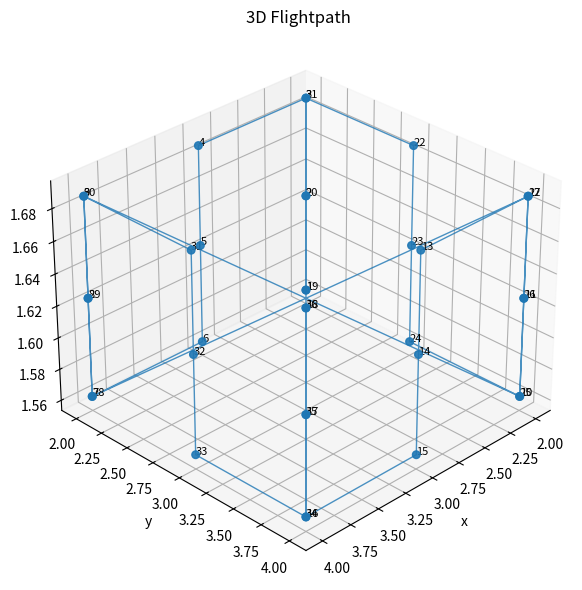

This chart was generated by the following Python code:
import math
from dataclasses import dataclass
from typing import List, Tuple, Optional, Dict
import matplotlib.pyplot as plt


@dataclass
class DroneConfig:
    """
    holds drone settings and limits
    """
    weight: float  # weight in kg
    max_battery_time: float           # max flight time in seconds - tested
    max_distance: float               # max travel distance in meters
    horizontal_fov: float             # camera horizontal field of view in degrees
    vertical_fov: float               # camera vertical field of view in degrees
    fps: float                        # camera frame rate in frames per second
    resolution: Tuple[int, int]       # camera resolution in pixels (width, height)
    speed: float                      # nominal flight speed in m/s
    min_altitude: float               # minimum safe flight altitude in meters
    turning_radius: float             # minimum turn radius in meters
    hover_buffer: float               # extra hover time for stabilization in seconds
    battery_warning_threshold: float  # warning if battery % used exceeds this


@dataclass
class Waypoint:
    """
    stores a single waypoint for the mission
    """
    x: float
    y: float
    z: float
    gimbal_pitch: float
    speed: float
    hold_time: float


def calculate_footprint(drone: DroneConfig, distance: float) -> Tuple[float, float]:
    hfov = math.radians(drone.horizontal_fov)
    vfov = math.radians(drone.vertical_fov)
    w = 2 * distance * math.tan(hfov / 2)
    h = 2 * distance * math.tan(vfov / 2)
    return w, h


def calculate_speed(footprint_len: float, overlap: float, fps: float) -> float:
    return footprint_len * (1 - overlap) * fps


def generate_planar_scan(
        span_long: float,
        span_short: float,
        spacing: float,
        z: float,
        pitch: float,
        speed: float,
        offset: float,
        is_x_aligned: bool,
        turning_radius: float,
        hold_time: float
) -> List[Waypoint]:
    n_passes = max(1, math.ceil(span_short / spacing))
    delta_short = span_short / n_passes
    waypoints: List[Waypoint] = []
    for i in range(n_passes + 1):
        coord_short = offset + i * delta_short
        if i % 2 == 0:
            start_long = offset + turning_radius
            end_long = offset + span_long - turning_radius
        else:
            start_long = offset + span_long - turning_radius
            end_long = offset + turning_radius
        seg_len = abs(end_long - start_long)
        n_samples = max(1, math.ceil(seg_len / spacing))
        delta_long = (end_long - start_long) / n_samples
        for j in range(n_samples + 1):
            pos_long = start_long + j * delta_long
            x = pos_long if is_x_aligned else coord_short
            y = coord_short if is_x_aligned else pos_long
            waypoints.append(Waypoint(x, y, z, pitch, speed, hold_time))
    return waypoints

def generate_cube_scan(
        drone: DroneConfig,
        dims: Tuple[float, float, float],
        overlap: float,
        wall_offset: float,
        clearance: float = 0.0,
        floor_z_override: Optional[float] = None,
        ceiling_z_override: Optional[float] = None,
        min_vertical_slices: int = 2,
        exclude_endpoints: bool = False
) -> List[Waypoint]:
    w, l, h = dims
    fp_w, fp_h = calculate_footprint(drone, h)
    spacing_x = fp_w * (1 - overlap)
    spacing_y = fp_h * (1 - overlap)
    speed_xy = calculate_speed(fp_w, overlap, drone.fps)
    hold = 1.0 / drone.fps + drone.hover_buffer
    inset = wall_offset + clearance
    all_wps: List[Waypoint] = []

    # Top/bottom planar scans only when no overrides (same as before)
    if floor_z_override is None and ceiling_z_override is None:
        all_wps += generate_planar_scan(
            span_long=w - 2 * inset,
            span_short=l - 2 * inset,
            spacing=spacing_x,
            z=max(clearance, drone.min_altitude),
            pitch=-90.0,
            speed=speed_xy,
            offset=inset,
            is_x_aligned=True,
            turning_radius=drone.turning_radius,
            hold_time=hold
        )
        all_wps += generate_planar_scan(
            span_long=l - 2 * inset,
            span_short=w - 2 * inset,
            spacing=spacing_y,
            z=max(h - clearance, drone.min_altitude),
            pitch=60.0,
            speed=speed_xy,
            offset=inset,
            is_x_aligned=False,
            turning_radius=drone.turning_radius,
            hold_time=hold
        )

    # Vertical wall scans
    fp_w_wall, fp_h_wall = calculate_footprint(drone, wall_offset)
    ss = fp_w_wall * (1 - overlap)
    sh = fp_h_wall * (1 - overlap)
    speed_z = calculate_speed(fp_h_wall, overlap, drone.fps)

    default_floor_z = max(clearance, drone.min_altitude)
    default_ceiling_z = max(h - clearance, drone.min_altitude)
    floor_z = floor_z_override if floor_z_override is not None else default_floor_z
    ceiling_z = ceiling_z_override if ceiling_z_override is not None else default_ceiling_z
    height_range = ceiling_z - floor_z
    if height_range <= 0:
        return all_wps

    # Original full interior height used to compute base density
    full_height = max(0.0, default_ceiling_z - default_floor_z)
    original_nheight_full = max(1, math.ceil(full_height / sh)) if full_height > 0 else 1

    # Scale to reduced band
    if full_height > 0:
        scaled_nheight = math.ceil(original_nheight_full * (height_range / full_height))
    else:
        scaled_nheight = 1
    nheight = max(min_vertical_slices, scaled_nheight)
    dh = height_range / nheight  # step

    for axis, pos in [('y', wall_offset), ('y', l - wall_offset),
                      ('x', wall_offset), ('x', w - wall_offset)]:
        span = w if axis == 'y' else l
        nspan = max(1, math.ceil((span - 2 * wall_offset) / ss))
        ds = (span - 2 * wall_offset) / nspan
        for i in range(nspan + 1):
            p_span = i * ds + wall_offset

            # determine z indices
            if exclude_endpoints:
                if nheight <= 1:
                    z_indices = []
                else:
                    if i % 2 == 0:
                        z_indices = range(1, nheight)
                    else:
                        z_indices = range(nheight - 1, 0, -1)
            else:
                if i % 2 == 0:
                    z_indices = range(nheight + 1)
                else:
                    z_indices = range(nheight, -1, -1)

            for j in z_indices:
                z_pt = floor_z + j * dh
                z_final = max(z_pt, drone.min_altitude)
                x = p_span if axis == 'y' else pos
                y = pos if axis == 'y' else p_span
                all_wps.append(Waypoint(x, y, z_final, 0.0, speed_z, hold))

    return all_wps


def validate_mission(drone: DroneConfig, waypoints: List[Waypoint]) -> Tuple[bool, dict]:
    total_distance = 0.0
    total_travel_time = 0.0

    for wp1, wp2 in zip(waypoints, waypoints[1:]):
        dx, dy, dz = wp2.x - wp1.x, wp2.y - wp1.y, wp2.z - wp1.z
        dist = math.sqrt(dx**2 + dy**2 + dz**2)
        speed = drone.speed
        total_distance += dist
        total_travel_time += dist / speed

    # return to origin
    last_wp = waypoints[-1]
    return_dist = math.sqrt(last_wp.x**2 + last_wp.y**2 + last_wp.z**2)
    return_time = return_dist / (last_wp.speed or drone.speed)
    total_distance += return_dist
    total_travel_time += return_time

    total_hover_time = sum(wp.hold_time for wp in waypoints)
    total_time = total_travel_time + total_hover_time

    battery_used_pct = (total_time / drone.max_battery_time) * 100
    battery_ok = battery_used_pct <= 100.0
    battery_warning = battery_used_pct >= drone.battery_warning_threshold * 100
    distance_ok = total_distance <= drone.max_distance
    feasible = battery_ok and distance_ok

    return feasible, {
        'distance': total_distance,
        'travel_time': total_travel_time,
        'hover_time': total_hover_time,
        'total_time': total_time,
        'battery_usage_percent': battery_used_pct,
        'battery_ok': battery_ok,
        'battery_warning': battery_warning,
        'distance_ok': distance_ok
    }


def visualize_waypoints_3d(
    waypoints: List[Waypoint],
    elev: float = 30,
    azim: float = 45,
    draw_lines: bool = True,
    label_every: int = 1,  # label every Nth waypoint; increase to reduce clutter
    line_kwargs: Optional[Dict] = None,
    marker_kwargs: Optional[Dict] = None,
    text_kwargs: Optional[Dict] = None
):
    xs = [wp.x for wp in waypoints]
    ys = [wp.y for wp in waypoints]
    zs = [wp.z for wp in waypoints]
    line_kwargs = line_kwargs or {'linestyle': '-', 'linewidth': 1, 'alpha': 0.8}
    marker_kwargs = marker_kwargs or {'marker': 'o', 's': 30, 'alpha': 0.9}
    text_kwargs = text_kwargs or {'size': 8, 'zorder': 2}

    fig = plt.figure(figsize=(8,6))
    ax = fig.add_subplot(111, projection='3d')
    if draw_lines:
        ax.plot(xs, ys, zs, **line_kwargs)
    ax.scatter(xs, ys, zs, **marker_kwargs)

    # annotate indices
    for idx, (x, y, z) in enumerate(zip(xs, ys, zs), start=1):
        if (idx - 1) % label_every != 0:
            continue
        ax.text(x, y, z, str(idx), **text_kwargs)

    ax.set(title='3D Flightpath', xlabel='x', ylabel='y', zlabel='z')
    ax.view_init(elev=elev, azim=azim)
    plt.tight_layout()
    plt.show()


if __name__ == '__main__':
    cfg = DroneConfig(
        weight=0.292,
        max_battery_time=1380.0,
        max_distance=5000.0,
        horizontal_fov=82.1,
        vertical_fov=52.3,
        fps=60.0,
        resolution=(2720, 1530),
        speed=0.5,
        min_altitude=1.0,
        turning_radius=1.0,
        hover_buffer=10,
        battery_warning_threshold=0.85
    )
    dims = (6.0, 6.0, 3.0)
    overlap = 0.7
    wall_offset = 2.0
    clearance = 0.75

    floor_z = 1.5
    ceiling_z = max(dims[2] - clearance, cfg.min_altitude)
    epsilon = 0.5  # small gap below the ceiling
    ceiling_z = ceiling_z - epsilon

    waypoints = generate_cube_scan(
        cfg,
        dims,
        overlap,
        wall_offset,
        clearance,
        floor_z_override=floor_z,
        ceiling_z_override=ceiling_z,
        min_vertical_slices=4,      # force at least 4 vertical subdivisions
        exclude_endpoints=True      # skip exact floor/ceiling if desired

    )
    feasible, metrics = validate_mission(cfg, waypoints)
    def altitude_range(waypoints: List[Waypoint]) -> Tuple[float, float]:
        zs = [wp.z for wp in waypoints]
        return min(zs), max(zs)
    
    z_min, z_max = altitude_range(waypoints)
    print(f"3D scan: {len(waypoints)} waypoints, feasible: {feasible}")
    print(f"Altitude span: {z_min:.2f} to {z_max:.2f} m (expected between {floor_z} and {ceiling_z})")
    print(f"Distance: {metrics['distance']:.1f} m, Total time: {metrics['total_time']/60:.1f} mins")

    visualize_waypoints_3d(waypoints)

